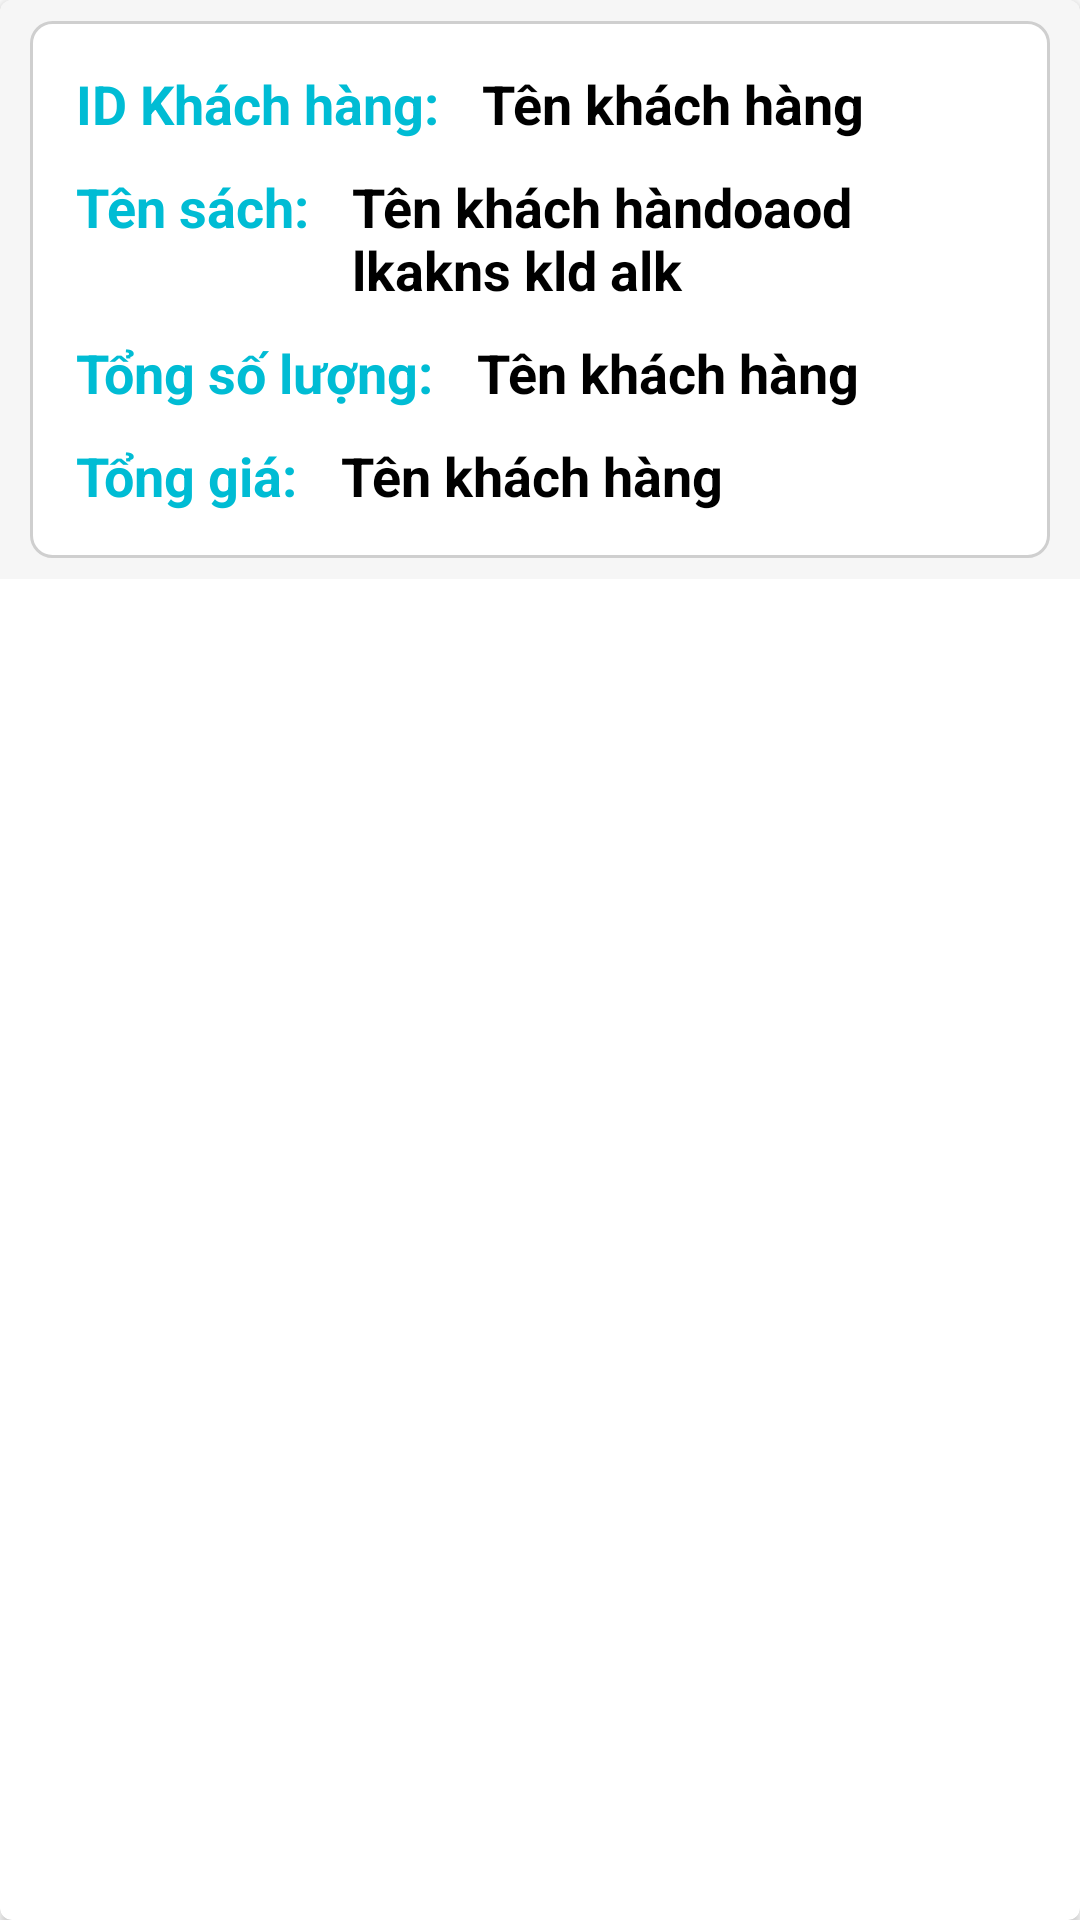

Produce the Android XML layout that renders to this screen, including the resource entries it uses.
<!-- AndroidManifest.xml: application theme Theme.BookStore_TongLeThang19CT2 -->
<!-- res/layout/order.xml -->
<?xml version="1.0" encoding="utf-8"?>
<LinearLayout xmlns:android="http://schemas.android.com/apk/res/android"
    xmlns:app="http://schemas.android.com/apk/res-auto"
    android:orientation="vertical"
    android:layout_width="match_parent"
    android:layout_height="match_parent">
    <androidx.cardview.widget.CardView
        app:cardBackgroundColor="#FFF"
        app:cardCornerRadius="4dp"
        android:layout_width="match_parent"
        android:layout_height="match_parent">
        <LinearLayout
            android:background="#F6F6F6"
            android:orientation="vertical"
            android:layout_width="match_parent"
            android:layout_height="wrap_content">
            <LinearLayout
                android:layout_marginLeft="10dp"
                android:layout_marginRight="10dp"
                android:layout_marginTop="7dp"
                android:layout_marginBottom="7dp"
                android:background="@drawable/border"
                android:orientation="horizontal"
                android:layout_width="match_parent"
                android:layout_height="wrap_content"
                android:gravity="center">
                <LinearLayout
                    android:orientation="vertical"
                    android:layout_width="match_parent"
                    android:layout_height="wrap_content"
                    android:padding="10dp">
                    <LinearLayout
                        android:layout_width="wrap_content"
                        android:layout_height="wrap_content"
                        android:orientation="horizontal">
                        <TextView
                            android:textColor="#00BCD4"
                            android:text="ID Khách hàng: "
                            android:textSize="18sp"
                            android:layout_margin="5dp"
                            android:textStyle="bold"
                            android:layout_width="wrap_content"
                            android:layout_height="wrap_content"/>
                        <TextView
                            android:id="@+id/idCustomer"
                            android:textColor="#000000"
                            android:text="Tên khách hàng"
                            android:textSize="18sp"
                            android:layout_margin="5dp"
                            android:textStyle="bold"
                            android:layout_width="wrap_content"
                            android:layout_height="wrap_content"/>
                    </LinearLayout>
                    <LinearLayout
                        android:layout_width="wrap_content"
                        android:layout_height="wrap_content"
                        android:orientation="horizontal">
                        <TextView
                            android:textColor="#00BCD4"
                            android:text="Tên sách: "
                            android:textSize="18sp"
                            android:layout_margin="5dp"
                            android:textStyle="bold"
                            android:layout_width="wrap_content"
                            android:layout_height="wrap_content"/>
                        <TextView
                            android:id="@+id/nameBook"
                            android:textColor="#000000"
                            android:text="Tên khách hàndoaod lkakns kld alk "
                            android:textSize="18sp"
                            android:layout_margin="5dp"
                            android:textStyle="bold"
                            android:layout_width="wrap_content"
                            android:layout_height="wrap_content"/>
                    </LinearLayout>
                    <LinearLayout
                        android:layout_width="wrap_content"
                        android:layout_height="wrap_content"
                        android:orientation="horizontal">
                        <TextView
                            android:textColor="#00BCD4"
                            android:text="Tổng số lượng: "
                            android:textSize="18sp"
                            android:layout_margin="5dp"
                            android:textStyle="bold"
                            android:layout_width="wrap_content"
                            android:layout_height="wrap_content"/>
                        <TextView
                            android:id="@+id/soluongBook"
                            android:textColor="#000000"
                            android:text="Tên khách hàng"
                            android:textSize="18sp"
                            android:layout_margin="5dp"
                            android:textStyle="bold"
                            android:layout_width="wrap_content"
                            android:layout_height="wrap_content"/>
                    </LinearLayout>
                    <LinearLayout
                        android:layout_width="wrap_content"
                        android:layout_height="wrap_content"
                        android:orientation="horizontal">
                        <TextView
                            android:textColor="#00BCD4"
                            android:text="Tổng giá: "
                            android:textSize="18sp"
                            android:layout_margin="5dp"
                            android:textStyle="bold"
                            android:layout_width="wrap_content"
                            android:layout_height="wrap_content"/>
                        <TextView
                            android:id="@+id/totalPriceBook"
                            android:textColor="#000000"
                            android:text="Tên khách hàng"
                            android:textSize="18sp"
                            android:layout_margin="5dp"
                            android:textStyle="bold"
                            android:layout_width="wrap_content"
                            android:layout_height="wrap_content"/>
                    </LinearLayout>
                </LinearLayout>
            </LinearLayout>
        </LinearLayout>
    </androidx.cardview.widget.CardView>
</LinearLayout>
<!-- resources referenced by this layout -->
<resources>
  <!-- drawable border (drawable) -->
  <?xml version="1.0" encoding="utf-8"?>
  <shape xmlns:android="http://schemas.android.com/apk/res/android">
      <solid android:color="#ffffffff"/>
  
      <stroke android:width="1dp"
          android:color="#CFCFCF" />
  
      <padding android:left="0.5dp"
          android:top="0.5dp"
          android:right="0.5dp"
          android:bottom="0.5dp" />
  
      <corners android:radius="7dp" />
  </shape>
  <style name="Theme.BookStore_TongLeThang19CT2" parent="Theme.MaterialComponents.DayNight.NoActionBar">
          
          <item name="colorPrimary">@color/purple_500</item>
          <item name="colorPrimaryVariant">@color/purple_700</item>
          <item name="colorOnPrimary">@color/white</item>
          
          <item name="colorSecondary">@color/teal_200</item>
          <item name="colorSecondaryVariant">@color/teal_700</item>
          <item name="colorOnSecondary">@color/black</item>
          
          <item name="android:statusBarColor" tools:targetApi="l">?attr/colorPrimaryVariant</item>
          
      </style>
  <!-- not gathered from this repository: default colours our renderer supplied (Android Studio template values) -->
  <color name="purple_500">#FF6200EE</color>
  <color name="purple_700">#FF3700B3</color>
  <color name="teal_200">#FF03DAC5</color>
  <color name="teal_700">#FF018786</color>
  <color name="black">#FF000000</color>
  <color name="white">#FFFFFFFF</color>
</resources>
